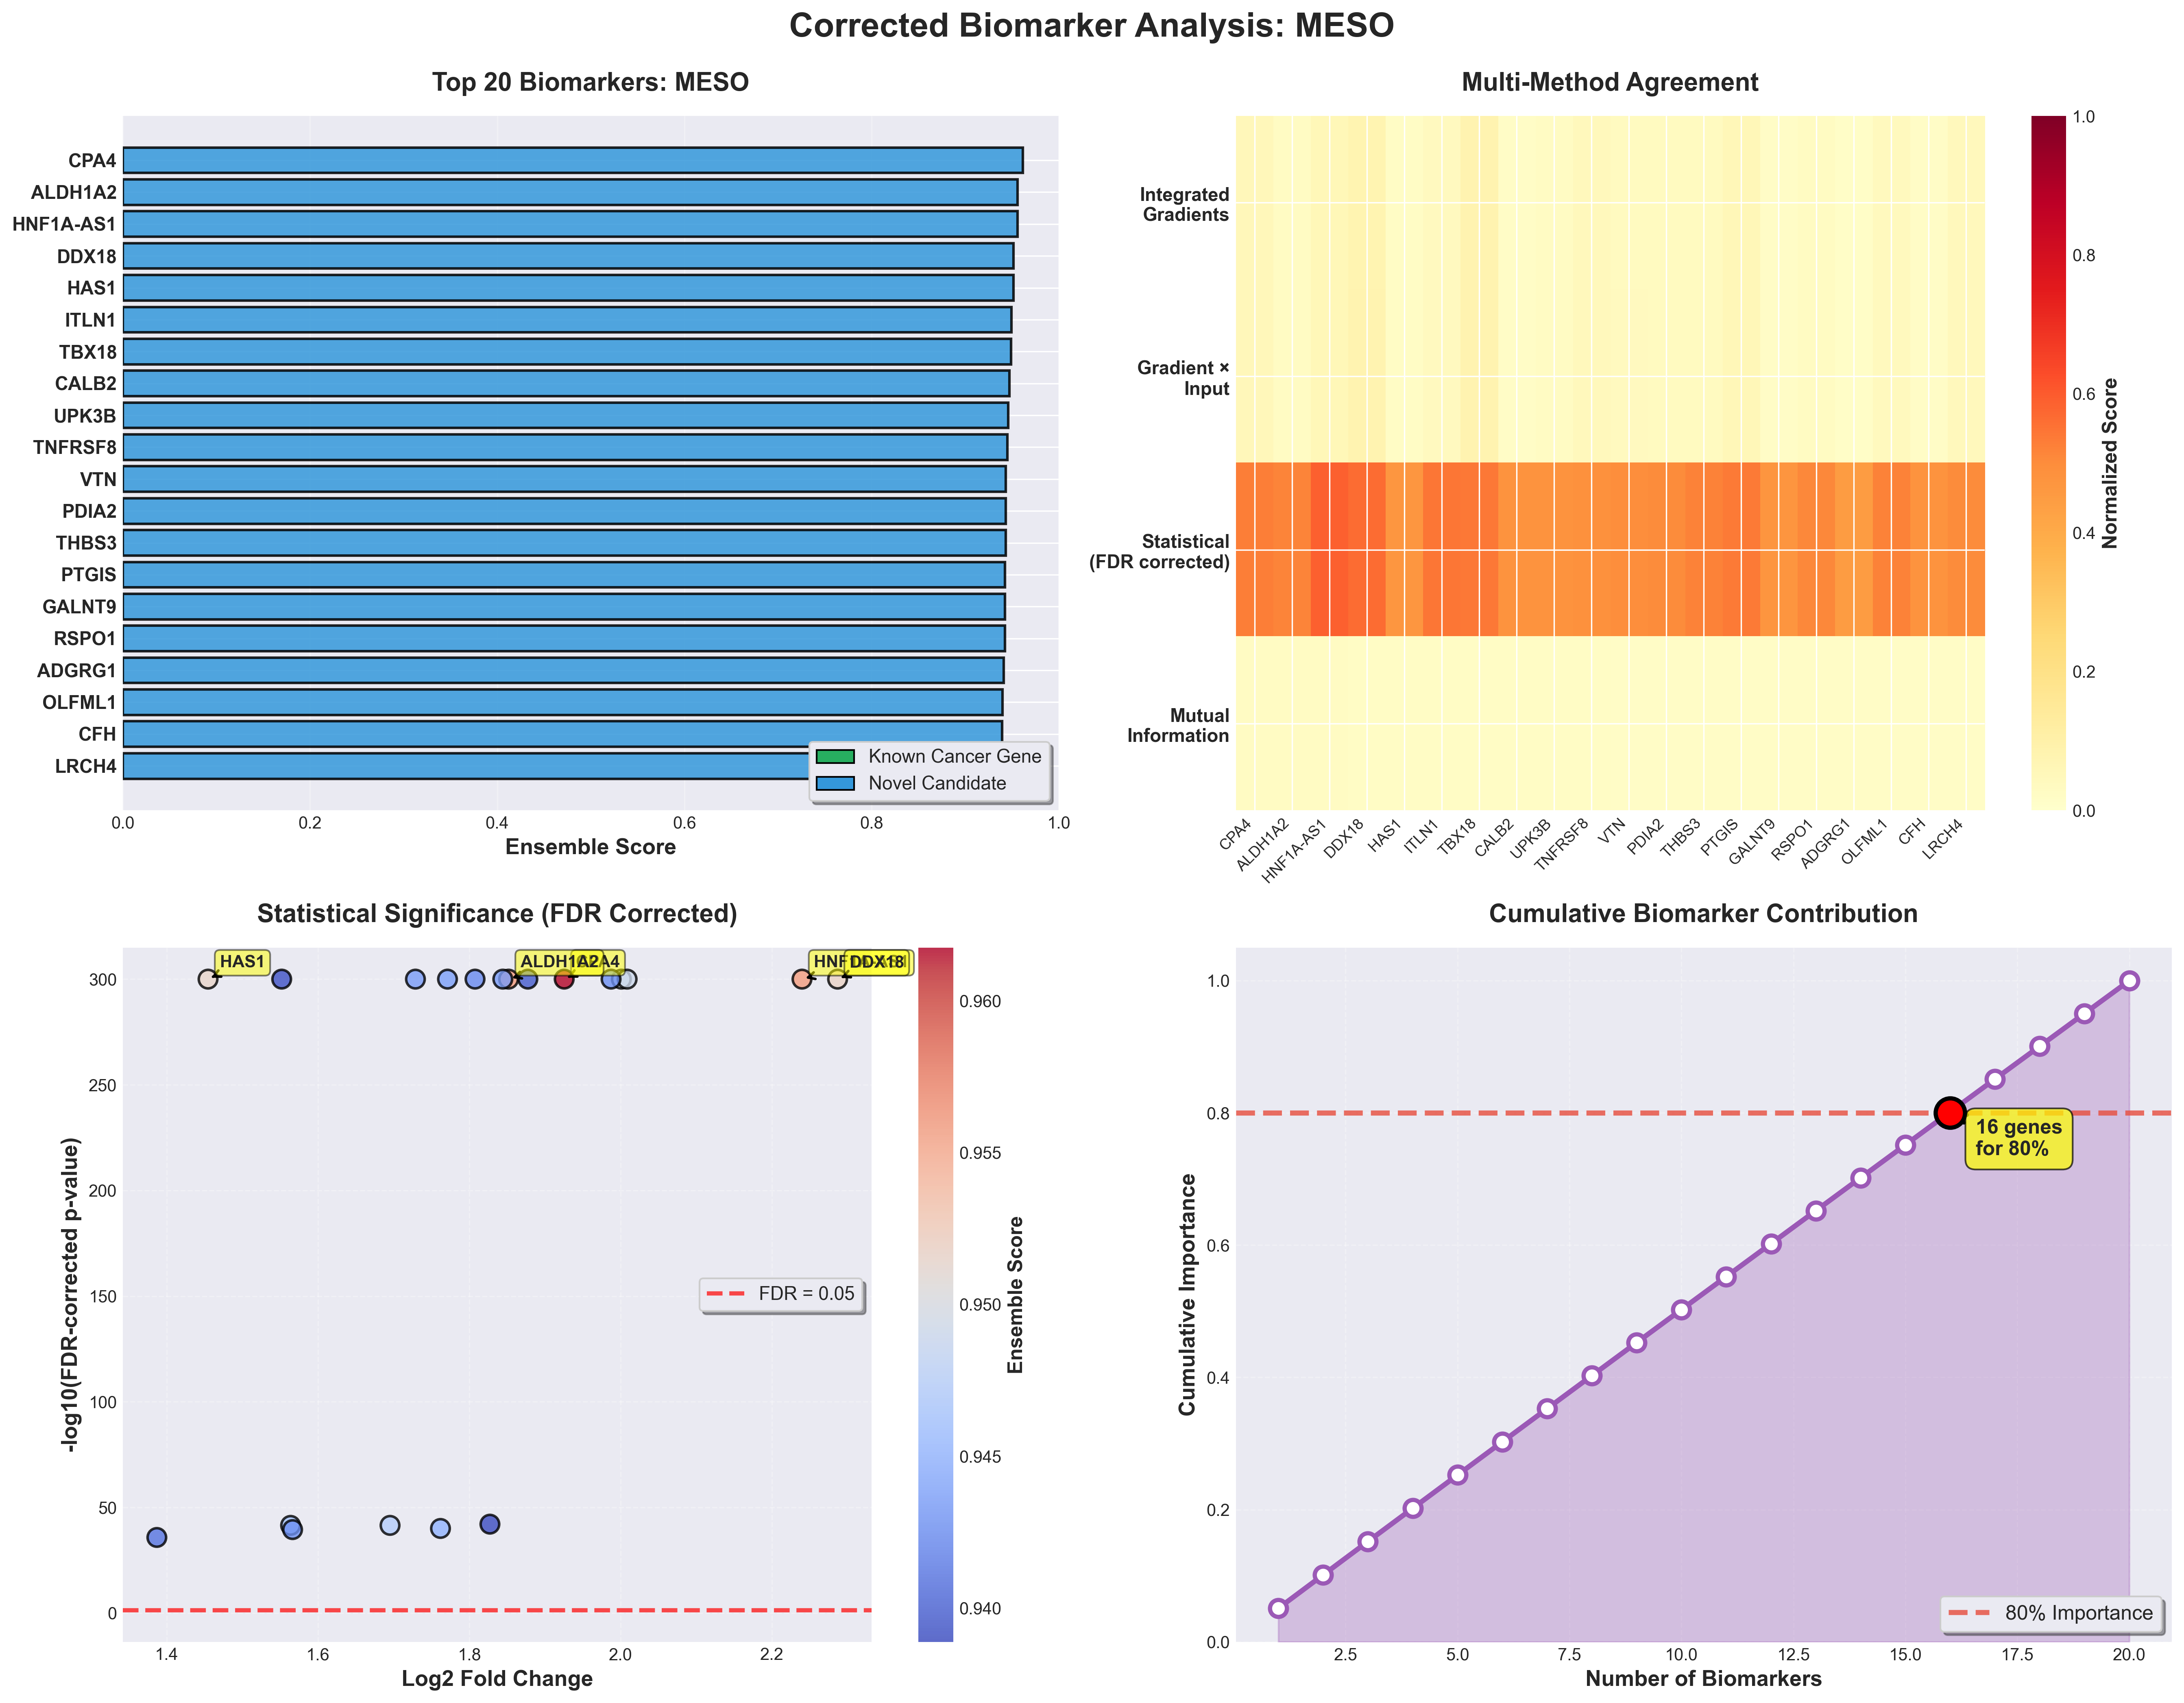

The table this chart was drawn from, first rows:
rank, gene_id, gene_index, final_score, ig_score, gxi_score, statistical_score, mi_score, consensus, fold_change, log_fold_change, p_value_corrected, cohens_d, gene_symbol, gene_name, gene_summary, is_known_cancer_gene, validation_score
1, CPA4, 4157, 0.9617, 0.051, 0.05216, 0.5305, 0.02706, 4, 2.799, 1.925, 0.0, 3.117, CPA4, carboxypeptidase A4, This gene is a member of the carboxypept…, False, 0.2
2, ALDH1A2, 536, 0.956, 0.02522, 0.02566, 0.5177, 0.02462, 4, 2.61, 1.852, 0.0, 2.922, ALDH1A2, aldehyde dehydrogenase 1 family member A…, This protein belongs to the aldehyde deh…, False, 0.4
3, HAS1, 7636, 0.9558, 0.05657, 0.0578, 0.5861, 0.02473, 4, 3.723, 2.24, 0.0, 3.859, HNF1A-AS1, HNF1A antisense RNA 1, , False, 0.0
4, ITLN1, 8661, 0.9517, 0.07509, 0.07818, 0.5643, 0.02262, 4, 3.88, 2.287, 0.0, 3.049, DDX18, DEAD-box helicase 18, DEAD box proteins, characterized by the …, False, 0.2
5, TBX18, 17765, 0.9515, 0.02242, 0.02264, 0.4674, 0.02211, 4, 1.741, 1.455, 0.0, 2.28, HAS1, hyaluronan synthase 1, Hyaluronan or hyaluronic acid (HA) is a …, False, 0.2
6, CALB2, 2894, 0.9494, 0.03695, 0.03763, 0.5433, 0.02128, 4, 3.003, 2.001, 0.0, 3.298, ITLN1, intelectin 1, Enables calcium ion binding activity; id…, False, 0.2
7, UPK3B, 19212, 0.949, 0.07846, 0.08042, 0.5398, 0.02105, 4, 3.024, 2.009, 0.0, 3.17, TBX18, T-box transcription factor 18, This genes codes for a member of an evol…, False, 0.2
8, TNFRSF8, 18434, 0.9471, 0.01735, 0.01778, 0.4805, 0.02067, 4, 2.238, 1.695, 3.1527295860370955e-42, 2.175, CALB2, calbindin 2, This gene encodes an intracellular calci…, False, 0.2
9, VTN, 19450, 0.9461, 0.02419, 0.02404, 0.4769, 0.01965, 4, 1.957, 1.564, 3.1527295860370955e-42, 2.349, UPK3B, uroplakin 3B, UPK3B is a minor component of the apical…, False, 0.2
10, PDIA2, 13174, 0.9449, 0.04498, 0.0455, 0.4876, 0.01958, 4, 2.392, 1.762, 8.9090036044145e-41, 2.236, TNFRSF8, TNF receptor superfamily member 8, The protein encoded by this gene is a me…, False, 0.4
11, THBS3, 17975, 0.9435, 0.03514, 0.03695, 0.4959, 0.01911, 4, 2.413, 1.771, 0.0, 2.464, VTN, vitronectin, The protein encoded by this gene functio…, False, 0.4
12, PTGIS, 14335, 0.9433, 0.03342, 0.03415, 0.5033, 0.01882, 4, 2.315, 1.729, 0.0, 2.786, PDIA2, protein disulfide isomerase family A mem…, This gene encodes a member of the disulf…, False, 0.2
13, GALNT9, 6840, 0.9433, 0.03213, 0.03246, 0.5213, 0.01893, 4, 2.591, 1.844, 0.0, 3.047, THBS3, thrombospondin 3, The protein encoded by this gene belongs…, False, 0.4
14, RSPO1, 15371, 0.9425, 0.05577, 0.05831, 0.5359, 0.01842, 4, 2.965, 1.987, 0.0, 3.113, PTGIS, prostaglandin I2 synthase, This gene encodes a member of the cytoch…, False, 0.4
15, GPR56, 7354, 0.9425, 0.01751, 0.01757, 0.4702, 0.01881, 4, 1.962, 1.567, 3.161759248443706e-40, 2.143, GALNT9, polypeptide N-acetylgalactosaminyltransf…, This gene encodes a member of the UDP-N-…, False, 0.4
16, OLFML1, 12321, 0.9423, 0.02861, 0.02913, 0.509, 0.01815, 4, 2.501, 1.808, 0.0, 2.768, RSPO1, R-spondin 1, This gene encodes a secreted activator p…, False, 0.4
17, CFH, 3633, 0.941, 0.01408, 0.01462, 0.4485, 0.01816, 4, 1.616, 1.387, 1.6269314751041832e-36, 1.839, ADGRG1, adhesion G protein-coupled receptor G1, This gene encodes a member of the G prot…, False, 0.2
18, LRRN4, 10352, 0.9396, 0.04033, 0.04196, 0.5206, 0.01745, 4, 2.674, 1.877, 0.0, 2.943, OLFML1, olfactomedin like 1, Predicted to be located in extracellular…, False, 0.2
19, MRGPRF, 11129, 0.9392, 0.01711, 0.01732, 0.4785, 0.01715, 4, 1.932, 1.552, 0.0, 2.423, CFH, complement factor H, This gene is a member of the Regulator o…, False, 0.4
20, ADCYAP1, 342, 0.9389, 0.04306, 0.04468, 0.5019, 0.01674, 4, 2.549, 1.827, 8.338741296402463e-43, 2.507, LRCH4, leucine rich repeats and calponin homolo…, This gene encodes a protein that contain…, False, 0.2
21, CRB2, 4215, 0.9386, 0.0435, 0.0455, 0.5051, 0.01671, 4, 2.489, 1.803, 0.0, 2.664, LRRN4, leucine rich repeat neuronal 4, Predicted to be involved in long-term me…, False, 0.2
22, BSPRY, 1625, 0.9381, 0.01884, 0.01952, 0.4959, 0.01608, 4, 2.187, 1.672, 0.0, 2.689, MRGPRF, MAS related GPR family member F, Predicted to enable G protein-coupled re…, False, 0.2
23, BDKRB1, 1472, 0.9363, 0.02615, 0.02648, 0.5012, 0.01539, 4, 2.414, 1.771, 0.0, 2.622, ADCYAP1, adenylate cyclase activating polypeptide…, This gene encodes a secreted proprotein …, False, 0.4
24, C11orf9, 1788, 0.9357, 0.01538, 0.0166, 0.4716, 0.01503, 4, 1.822, 1.497, 0.0, 2.328, CRB2, crumbs cell polarity complex component 2, This gene encodes a member of a family o…, False, 0.4
25, TM4SF1, 18088, 0.9353, 0.02614, 0.02664, 0.4649, 0.01531, 4, 1.821, 1.496, 0.0, 2.127, BSPRY, B-box and SPRY domain containing, Predicted to enable ubiquitin protein li…, False, 0.2
26, FSTL3, 6690, 0.9353, 0.01776, 0.01797, 0.485, 0.0152, 4, 2.14, 1.651, 0.0, 2.41, BDKRB1, bradykinin receptor B1, Bradykinin, a 9 aa peptide, is generated…, False, 0.4
27, MMP23B, 11023, 0.9346, 0.02038, 0.02115, 0.4552, 0.01499, 4, 1.713, 1.44, 3.4815306206827093e-38, 1.943, MYRF, myelin regulatory factor, This gene encodes a transcription factor…, False, 0.2
28, HEG1, 7736, 0.9345, 0.01869, 0.01889, 0.4755, 0.01522, 4, 1.98, 1.575, 0.0, 2.286, TM4SF1, transmembrane 4 L six family member 1, The protein encoded by this gene is a me…, False, 0.2
29, PRG4, 14041, 0.9339, 0.04657, 0.04696, 0.5228, 0.01452, 4, 2.923, 1.972, 0.0, 2.761, FSTL3, follistatin like 3, Follistatin-like 3 is a secreted glycopr…, False, 0.2
30, WT1, 19637, 0.9338, 0.01815, 0.0191, 0.4921, 0.01445, 4, 2.15, 1.655, 0.0, 2.612, MMP23B, matrix metallopeptidase 23B, This gene (MMP23B) encodes a member of t…, False, 0.2
31, ITLN2, 8662, 0.9338, 0.05955, 0.06123, 0.5436, 0.01488, 4, 3.288, 2.1, 0.0, 3.02, HEG1, heart development protein with EGF like …, Predicted to enable calcium ion binding …, False, 0.2
32, FAM101A, 5854, 0.9335, 0.01821, 0.01931, 0.4692, 0.01421, 4, 1.84, 1.506, 8.338741296402463e-43, 2.235, PLPPR2, phospholipid phosphatase related 2, Predicted to enable lipid phosphatase ac…, False, 0.2
33, ARHGDIG, 957, 0.9333, 0.03075, 0.03107, 0.4503, 0.01431, 4, 1.736, 1.452, 1.2725565734592748e-32, 1.773, PRG4, proteoglycan 4, The protein encoded by this gene is a la…, False, 0.2
34, TMEM151A, 18195, 0.9331, 0.04588, 0.04741, 0.5043, 0.01431, 4, 2.493, 1.805, 0.0, 2.636, WT1, WT1 transcription factor, This gene encodes a transcription factor…, False, 0.4
35, LXN, 10405, 0.9328, 0.02478, 0.02602, 0.4473, 0.01429, 4, 1.603, 1.38, 5.2220867044242636e-39, 1.815, ITLN2, intelectin 2, Predicted to enable oligosaccharide bind…, False, 0.2
36, CLDN15, 3833, 0.932, 0.06335, 0.06507, 0.5238, 0.01366, 4, 3.123, 2.044, 8.338741296402463e-43, 2.592, RFLNA, refilin A, Predicted to enable filamin binding acti…, False, 0.2
37, CCDC64, 3165, 0.9314, 0.0247, 0.02516, 0.4488, 0.01467, 4, 1.801, 1.486, 3.70562549871405e-32, 1.663, ARHGDIG, Rho GDP dissociation inhibitor gamma, The GDP-dissociation inhibitors (GDIs) p…, False, 0.4
38, DOCK11, 5130, 0.9311, 0.02126, 0.0213, 0.48, 0.01339, 4, 2.022, 1.596, 0.0, 2.378, TMEM151A, transmembrane protein 151A, Predicted to be integral component of me…, False, 0.0
39, BNC1, 1560, 0.9307, 0.02862, 0.02954, 0.4964, 0.01297, 4, 2.19, 1.674, 0.0, 2.702, LXN, latexin, This gene encodes the only known protein…, False, 0.2
40, GATA5, 6878, 0.9306, 0.02676, 0.02671, 0.4578, 0.01327, 4, 1.87, 1.521, 6.7459539258319e-35, 1.863, CLDN15, claudin 15, This gene encodes a member of the claudi…, False, 0.4
41, KCTD8, 8870, 0.9291, 0.0447, 0.04489, 0.4993, 0.01293, 4, 2.486, 1.801, 0.0, 2.494, BICDL1, BICD family like cargo adaptor 1, Predicted to enable dynactin binding act…, False, 0.2
42, CD200, 3315, 0.9288, 0.03232, 0.03256, 0.4652, 0.01237, 4, 1.841, 1.506, 2.1489840521692613e-41, 2.116, DOCK11, dedicator of cytokinesis 11, Predicted to enable guanyl-nucleotide ex…, False, 0.2
43, PPYR1, 13971, 0.9282, 0.01588, 0.01589, 0.4473, 0.01268, 4, 1.531, 1.34, 1.867698580639843e-34, 1.887, ASIC2, acid sensing ion channel subunit 2, This gene encodes a member of the degene…, False, 0.4
44, PTPRQ, 14395, 0.9279, 0.05685, 0.05816, 0.5329, 0.01257, 4, 2.967, 1.988, 0.0, 3.02, BNC1, basonuclin zinc finger protein 1, This gene encodes a zinc finger protein …, False, 0.2
45, SAR1A, 15503, 0.9277, 0.0186, 0.0191, 0.4379, 0.01461, 4, 1.532, 1.34, 8.07521912407736e-33, 1.606, GATA5, GATA binding protein 5, The protein encoded by this gene is a tr…, False, 0.2
46, WIT1, 19603, 0.9276, 0.01596, 0.01679, 0.4906, 0.01208, 4, 2.173, 1.666, 0.0, 2.545, KCTD8, potassium channel tetramerization domain…, Predicted to be involved in regulation o…, False, 0.2
47, ANXA8L1, 780, 0.9269, 0.0406, 0.04184, 0.4827, 0.01214, 4, 2.678, 1.879, 0.0, 1.804, CD200, CD200 molecule, This gene encodes a type I membrane glyc…, False, 0.2
48, SBK2, 15527, 0.926, 0.04483, 0.04437, 0.476, 0.01544, 4, 2.848, 1.944, 8.338741296402463e-43, 1.431, NPY4R, neuropeptide Y receptor Y4, Enables pancreatic polypeptide receptor …, False, 0.4
49, C13orf33, 1848, 0.9259, 0.02889, 0.02962, 0.4796, 0.01098, 4, 2.035, 1.602, 0.0, 2.354, NPY4R2, neuropeptide Y receptor Y4-2, Enables pancreatic polypeptide receptor …, False, 0.4
50, ANXA8L2, 781, 0.9255, 0.02344, 0.02451, 0.4799, 0.01144, 4, 1.893, 1.533, 0.0, 2.506, PTPRR, protein tyrosine phosphatase receptor ty…, The protein encoded by this gene is a me…, False, 0.4
